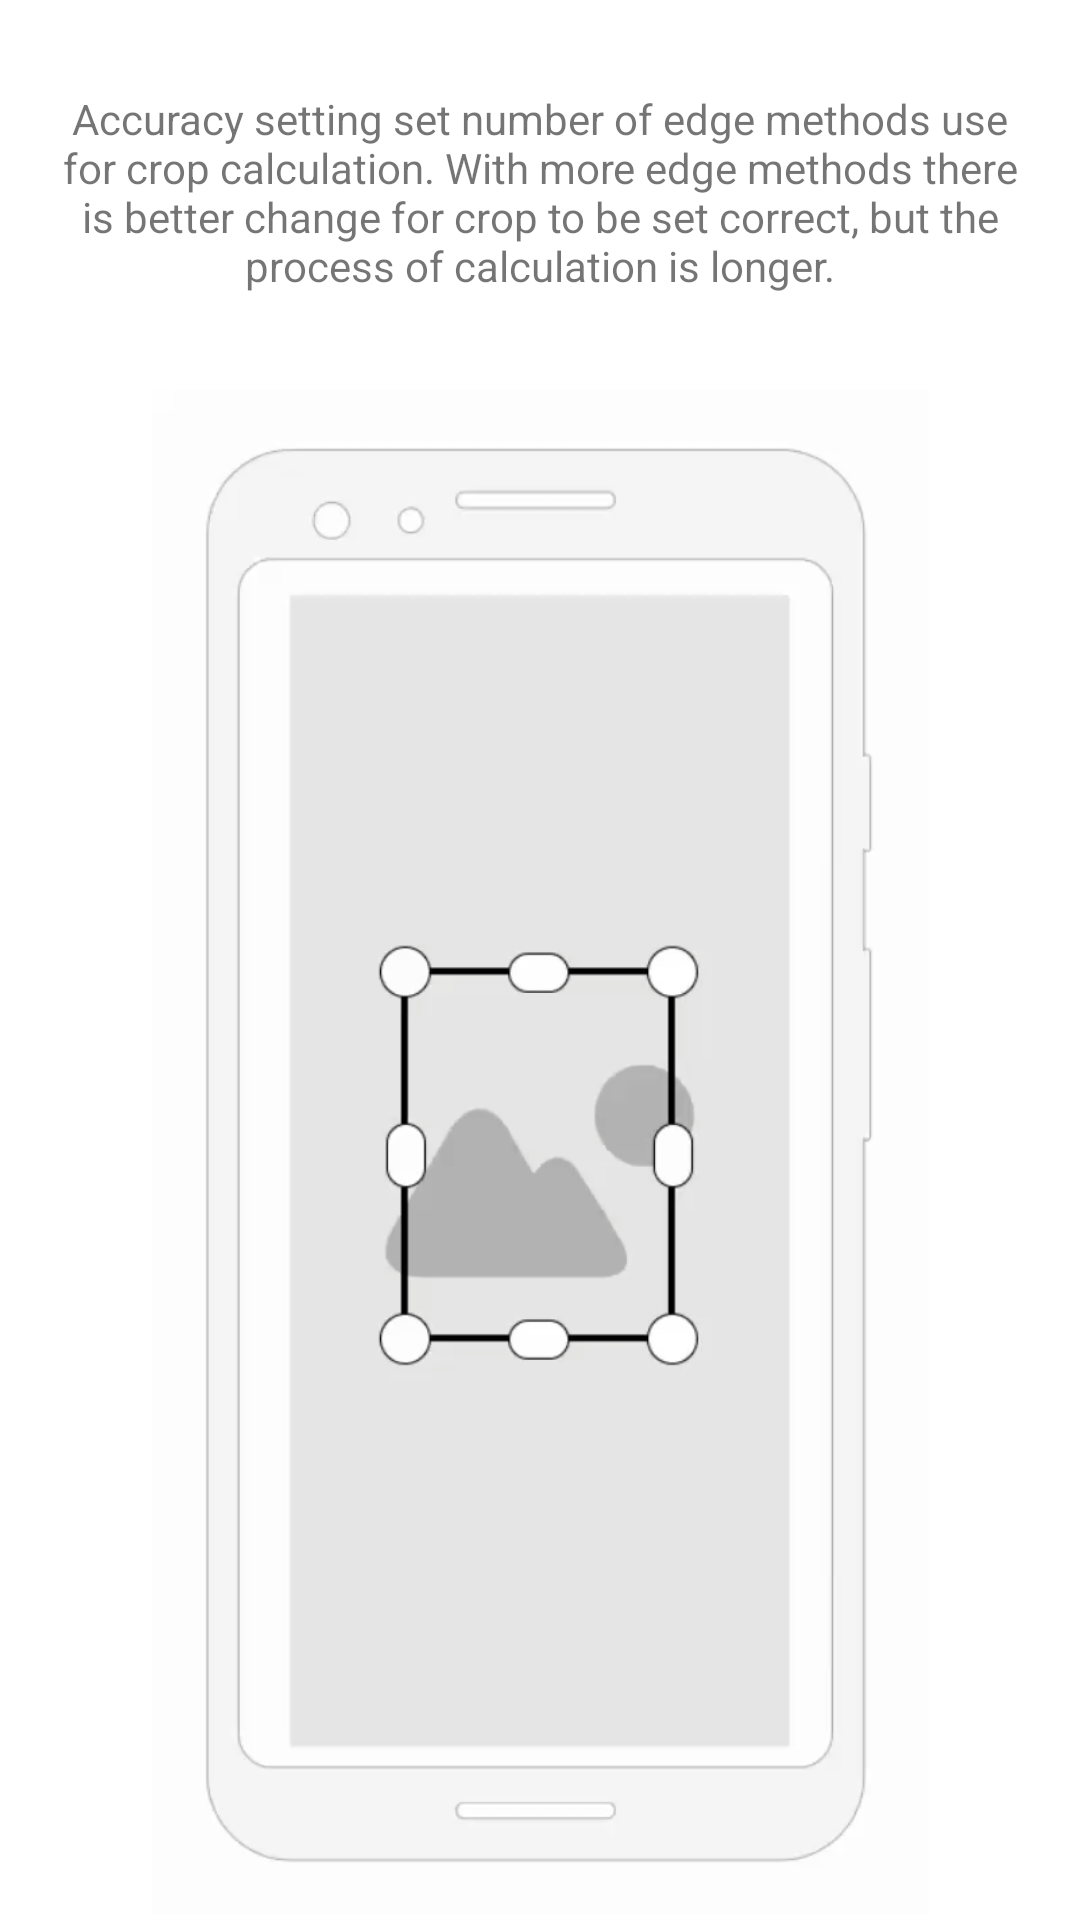

Here is an Android app screen rendered from its layout file. Give the layout XML and the strings, colors and styles it references.
<!-- AndroidManifest.xml: application theme Theme.PostCutter -->
<!-- res/layout/help_dialog.xml -->
<?xml version="1.0" encoding="utf-8"?>
<LinearLayout xmlns:android="http://schemas.android.com/apk/res/android"
    android:layout_width="match_parent"
    android:layout_height="match_parent"
    android:orientation="vertical">

    <androidx.constraintlayout.widget.ConstraintLayout xmlns:app="http://schemas.android.com/apk/res-auto"
        android:layout_width="match_parent"
        android:layout_height="0dp"
        android:layout_weight="0.2"
        android:background="@color/transparent">

        <TextView
            android:id="@+id/help_dialog__text"
            android:layout_width="match_parent"
            android:layout_height="wrap_content"
            android:paddingLeft="10dp"
            android:paddingRight="10dp"
            android:text="@string/help_crop_accurate"
            android:textAlignment="center"
            app:layout_constraintBottom_toBottomOf="parent"
            app:layout_constraintEnd_toEndOf="parent"
            app:layout_constraintStart_toStartOf="parent"
            app:layout_constraintTop_toTopOf="parent" />

    </androidx.constraintlayout.widget.ConstraintLayout>

    <androidx.constraintlayout.widget.ConstraintLayout xmlns:app="http://schemas.android.com/apk/res-auto"
        android:layout_width="match_parent"
        android:layout_height="0dp"
        android:layout_weight="0.8"
        android:background="@color/transparent">

        <ImageView
            android:backgroundTint="@color/transparent"
            android:id="@+id/help_dialog__image"
            android:layout_width="match_parent"
            android:layout_height="match_parent"
            android:layout_gravity="center_horizontal"
            android:layout_margin="2dp"
            android:adjustViewBounds="true"
            android:background="@color/black"
            android:scaleType="centerInside"
            android:src="@drawable/crop__show"
            app:layout_constraintEnd_toEndOf="parent"
            app:layout_constraintStart_toStartOf="parent"
            app:layout_constraintTop_toTopOf="parent"
            app:layout_constraintBottom_toBottomOf="parent"/>

    </androidx.constraintlayout.widget.ConstraintLayout>

</LinearLayout>
<!-- resources referenced by this layout -->
<resources>
  <color name="black">#FF000000</color>
  <color name="transparent">#00000000</color>
  <!-- drawable crop__show: gif bitmap (drawable, 645985 bytes) -->
  <string name="help_crop_accurate">"Accuracy setting set number of edge methods use for crop calculation. With more edge methods there is better change for crop to be set correct, but the process of calculation is longer."</string>
  <style name="Theme.PostCutter" parent="Theme.MaterialComponents.DayNight.NoActionBar">
          
          <item name="colorPrimary">@color/black</item>
          <item name="colorPrimaryVariant">@color/black</item>
          <item name="colorOnPrimary">@color/black</item>
          
          <item name="colorSecondary">@color/black</item>
          <item name="colorSecondaryVariant">@color/black</item>
          <item name="colorOnSecondary">@color/black</item>
          
          <item name="android:statusBarColor" tools:targetApi="l">?attr/colorPrimaryVariant</item>
          
          <item name="android:navigationBarColor">@color/black</item>
      </style>
</resources>
